Run: headless pygame with SDL's dummy video driver; simulated clock (each Clock.tick advances the game by its frame time, no real sleeping); random seed 0; keys injected as events and as key.get_pressed() state; no mouse input.
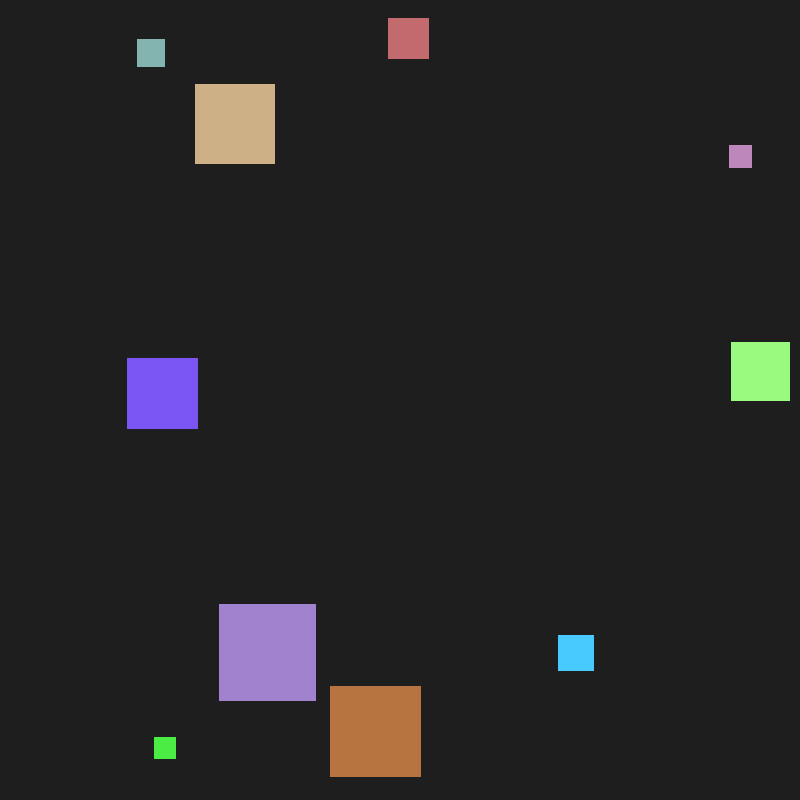
Frame 1 of 4 · flips 1–60 · no input
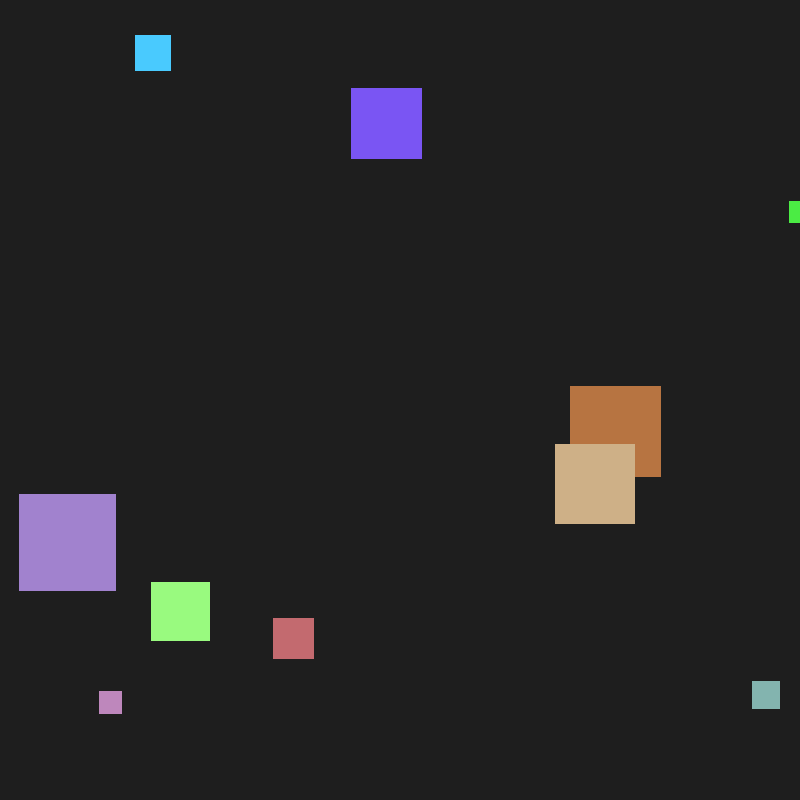
Frame 2 of 4 · flips 61–180 · tapped SPACE, RETURN · held RIGHT (→), D
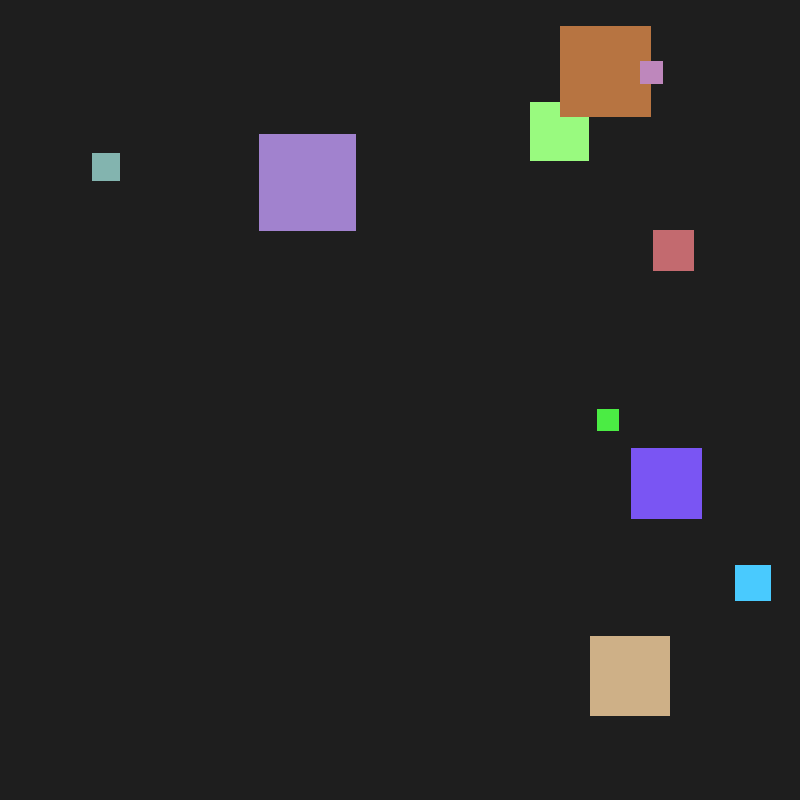
Frame 3 of 4 · flips 181–300 · held DOWN (↓), S
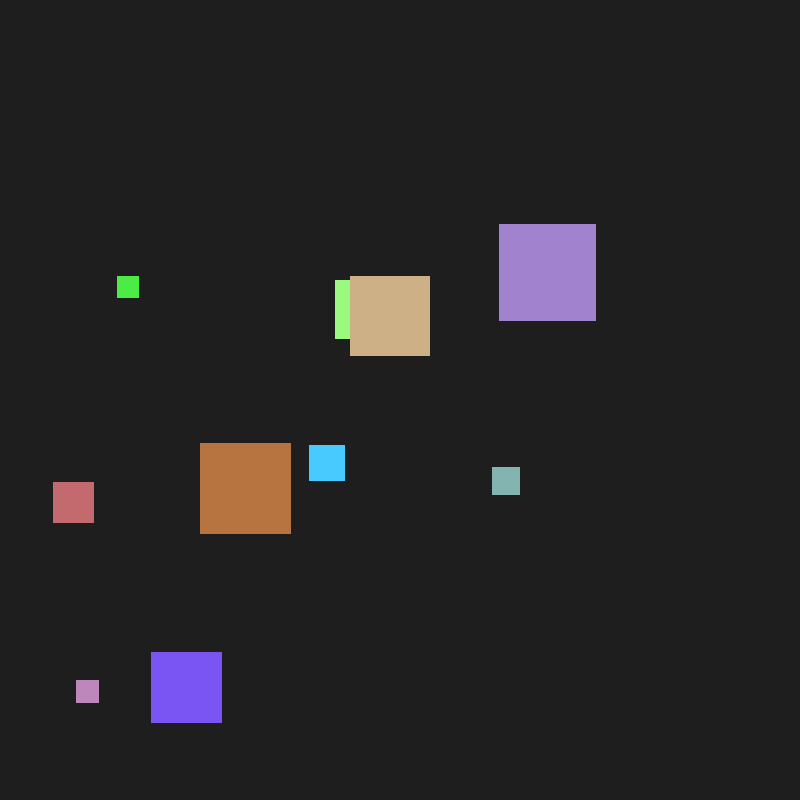
Frame 4 of 4 · flips 301–420 · held LEFT (←), A, UP (↑), W

The pygame program that drew these frames:

import pygame
from pygame.locals import Rect
from random import randint, choice

pygame.init()

WIDTH, HEIGHT = 800, 800
window = pygame.display.set_mode((WIDTH, HEIGHT))
pygame.display.set_caption("Random Squares")

clock = pygame.time.Clock()


MIN_SIZE, MAX_SIZE = 10, 100
MAX_SPEED, MIN_SPEED = 8, 1


def random_velocity(size):
    # Linearly scale speed: small squares are fast, big ones are slow
    speed = MAX_SPEED - int(
        (size - MIN_SIZE) / (MAX_SIZE - MIN_SIZE) * (MAX_SPEED - MIN_SPEED)
    )
    speed = max(MIN_SPEED, speed)
    vx = choice([-1, 1]) * speed
    vy = choice([-1, 1]) * speed
    return vx, vy


def max_speed():
    return


def random_color():
    return (randint(50, 255), randint(50, 255), randint(50, 255))


def make_square():
    size = randint(MIN_SIZE, MAX_SIZE)
    x = randint(1, max(1, WIDTH - size - 1))
    y = randint(1, max(1, HEIGHT - size - 1))
    vx, vy = random_velocity(size)
    return {"rect": Rect(x, y, size, size), "vx": vx, "vy": vy, "color": random_color()}


squares = [make_square() for _ in range(10)]

run = True
while run:
    clock.tick(60)

    for event in pygame.event.get():
        if event.type == pygame.QUIT:
            run = False

    window.fill((30, 30, 30))

    for sq in squares:
        sq["rect"].x += sq["vx"]
        sq["rect"].y += sq["vy"]

        if sq["rect"].left <= 0 or sq["rect"].right >= WIDTH:
            sq["vx"] *= -1
            sq["vx"] += choice([-1, 0, 1])  # slight random nudge
        if sq["rect"].top <= 0 or sq["rect"].bottom >= HEIGHT:
            sq["vy"] *= -1
            sq["vy"] += choice([-1, 0, 1])

        pygame.draw.rect(window, sq["color"], sq["rect"])

    pygame.display.update()

pygame.quit()
